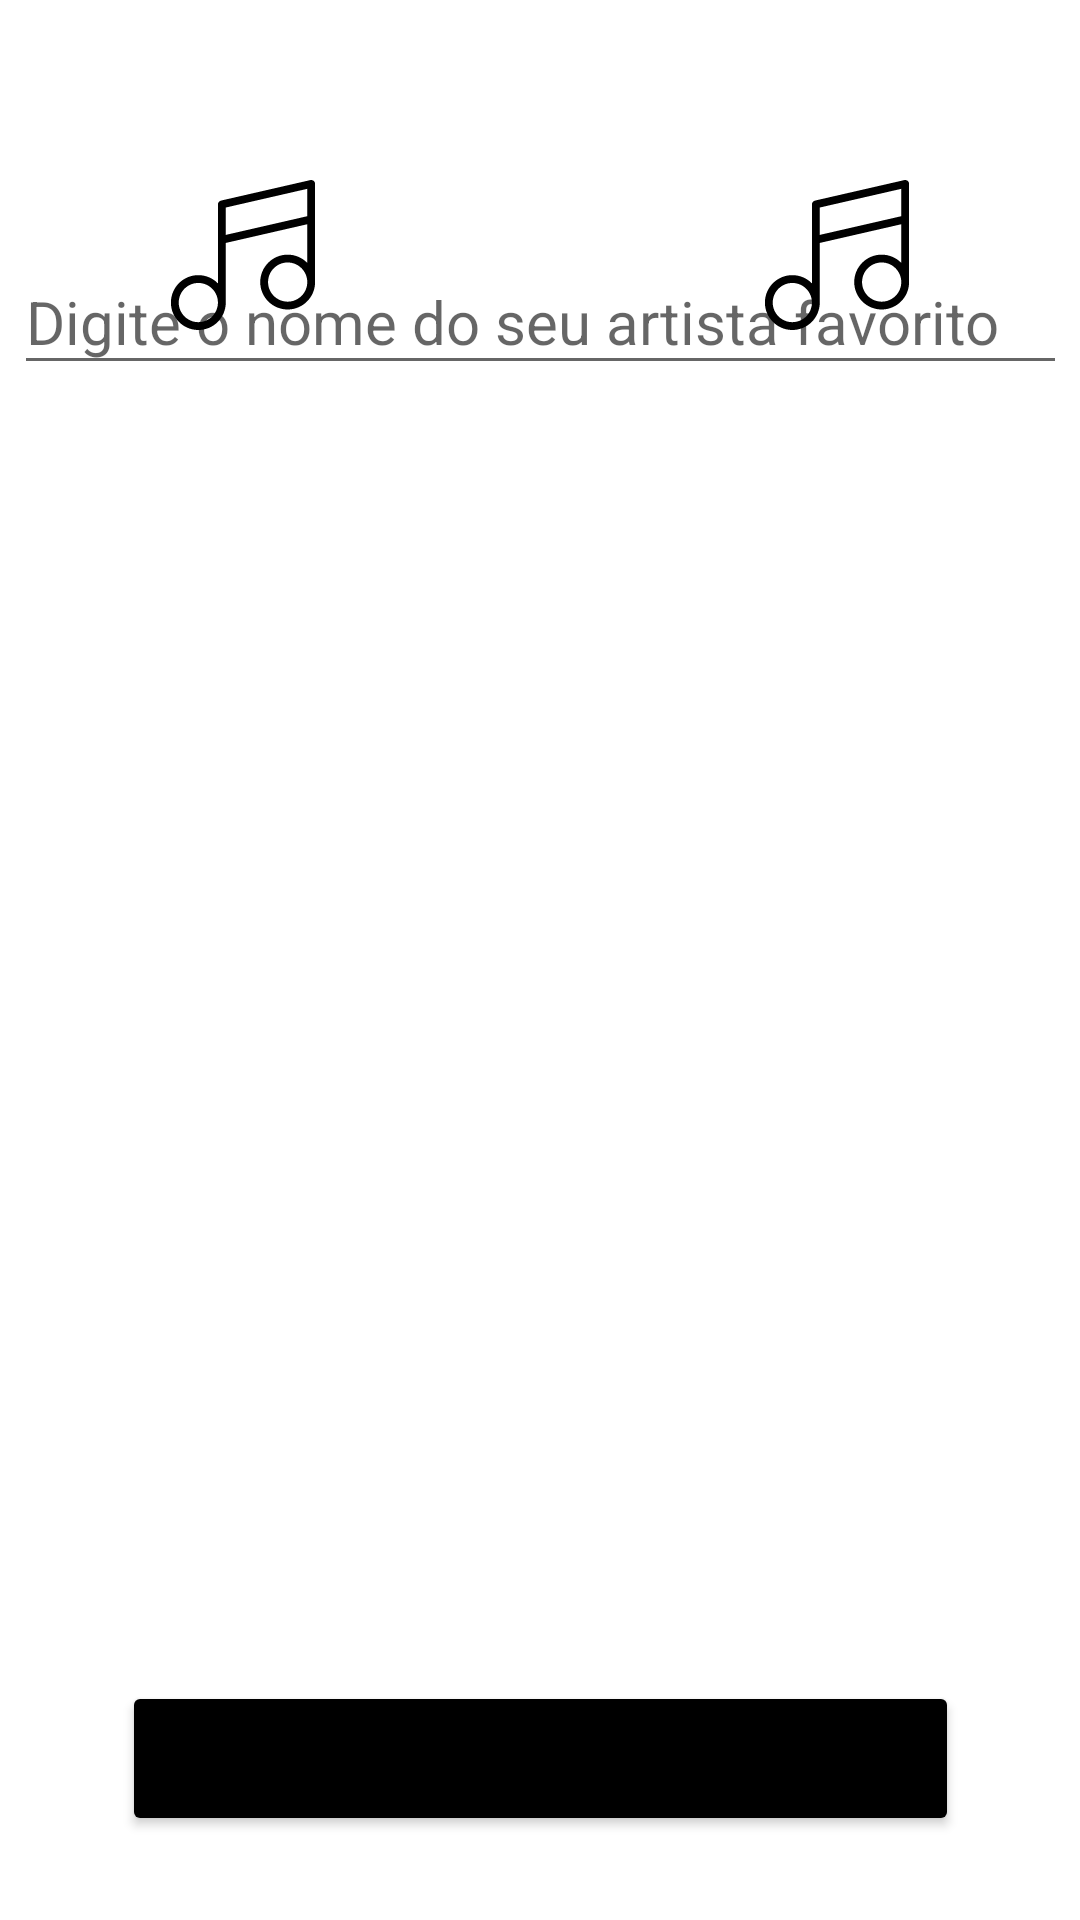

This screen was rendered from an Android layout file. Write that file and the resources it references.
<!-- AndroidManifest.xml: application theme Theme.MusicPoint -->
<!-- res/layout/activity_artist.xml -->
<?xml version="1.0" encoding="utf-8"?>
<androidx.constraintlayout.widget.ConstraintLayout xmlns:android="http://schemas.android.com/apk/res/android"
    xmlns:app="http://schemas.android.com/apk/res-auto"
    xmlns:tools="http://schemas.android.com/tools"
    android:layout_width="match_parent"
    android:layout_height="match_parent"
    tools:context=".MainActivity">

  <Button
      android:id="@+id/btSearch"
      android:layout_width="wrap_content"
      android:layout_height="wrap_content"
      android:layout_marginBottom="28dp"
      android:backgroundTint="@color/black"
      android:paddingLeft="75dp"
      android:paddingTop="15dp"
      android:paddingRight="75dp"
      android:paddingBottom="15dp"
      android:text="@string/button_search"
      android:textSize="16sp"
      app:layout_constraintBottom_toBottomOf="parent"
      app:layout_constraintEnd_toEndOf="parent"
      app:layout_constraintStart_toStartOf="parent" />

  <EditText
      android:id="@+id/artistInput"
      android:layout_width="351dp"
      android:layout_height="45dp"
      android:layout_marginBottom="432dp"
      android:ems="10"
      android:hint="@string/hint_artista"
      android:inputType="textPersonName"
      android:textSize="20sp"
      app:layout_constraintBottom_toTopOf="@+id/btSearch"
      app:layout_constraintEnd_toEndOf="parent"
      app:layout_constraintStart_toStartOf="parent" />

  <ImageView
      android:id="@+id/imgLogo"
      android:layout_width="50dp"
      android:layout_height="50dp"
      android:layout_marginStart="56dp"
      android:layout_marginTop="60dp"
      app:layout_constraintStart_toStartOf="parent"
      app:layout_constraintTop_toTopOf="parent"
      app:srcCompat="@drawable/music_point_symbol" />

  <ImageView
      android:id="@+id/imgLogo2"
      android:layout_width="50dp"
      android:layout_height="50dp"
      android:layout_marginTop="60dp"
      android:layout_marginEnd="56dp"
      app:layout_constraintEnd_toEndOf="parent"
      app:layout_constraintTop_toTopOf="parent"
      app:srcCompat="@drawable/music_point_symbol" />

  <ImageView
      android:id="@+id/imgArtist"
      android:layout_width="175dp"
      android:layout_height="175dp"
      android:layout_marginBottom="20dp"
      app:layout_constraintBottom_toTopOf="@+id/tvArtistName"
      app:layout_constraintEnd_toEndOf="parent"
      app:layout_constraintHorizontal_bias="0.497"
      app:layout_constraintStart_toStartOf="parent"
      app:layout_constraintTop_toTopOf="@+id/artistInput"
      app:layout_constraintVertical_bias="0.884"
      tools:srcCompat="@tools:sample/avatars" />

  <TextView
      android:id="@+id/tvArtistStyle"
      android:layout_width="wrap_content"
      android:layout_height="wrap_content"
      android:layout_marginBottom="124dp"
      android:textSize="20sp"
      app:layout_constraintBottom_toTopOf="@+id/btSearch"
      app:layout_constraintEnd_toEndOf="@+id/imgArtist"
      app:layout_constraintHorizontal_bias="0.509"
      app:layout_constraintStart_toStartOf="@+id/imgArtist" />

  <TextView
      android:id="@+id/tvArtistName"
      android:layout_width="wrap_content"
      android:layout_height="wrap_content"
      android:layout_marginBottom="168dp"
      android:textSize="20sp"
      app:layout_constraintBottom_toTopOf="@+id/btSearch"
      app:layout_constraintEnd_toEndOf="@+id/imgArtist"
      app:layout_constraintHorizontal_bias="0.509"
      app:layout_constraintStart_toStartOf="@+id/imgArtist" />

  <TextView
      android:id="@+id/tvArtistGenre"
      android:layout_width="wrap_content"
      android:layout_height="wrap_content"
      android:layout_marginBottom="80dp"
      android:textSize="20sp"
      app:layout_constraintBottom_toTopOf="@+id/btSearch"
      app:layout_constraintEnd_toEndOf="@+id/imgArtist"
      app:layout_constraintHorizontal_bias="0.509"
      app:layout_constraintStart_toStartOf="@+id/imgArtist" />

  <TextView
      android:id="@+id/tvArtistCountry"
      android:layout_width="wrap_content"
      android:layout_height="wrap_content"
      android:layout_marginBottom="36dp"
      android:textSize="20sp"
      app:layout_constraintBottom_toTopOf="@+id/btSearch"
      app:layout_constraintEnd_toEndOf="@+id/imgArtist"
      app:layout_constraintHorizontal_bias="0.509"
      app:layout_constraintStart_toStartOf="@+id/imgArtist" />

  <TextView
      android:id="@+id/tvWelcomeUser"
      android:layout_width="wrap_content"
      android:layout_height="wrap_content"
      android:textSize="24sp"
      app:layout_constraintBottom_toTopOf="@+id/artistInput"
      app:layout_constraintEnd_toStartOf="@+id/imgLogo2"
      app:layout_constraintStart_toEndOf="@+id/imgLogo"
      app:layout_constraintTop_toTopOf="parent" />

</androidx.constraintlayout.widget.ConstraintLayout>
<!-- resources referenced by this layout -->
<resources>
  <!-- drawable music_point_symbol (drawable) -->
  <vector xmlns:android="http://schemas.android.com/apk/res/android"
      android:width="383.036dp"
      android:height="383.036dp"
      android:viewportWidth="383.036"
      android:viewportHeight="383.036">
    <path
        android:fillColor="#FF000000"
        android:pathData="M371.856,2.178c-2.382,-1.897 -5.5,-2.606 -8.467,-1.925L135.276,52.595c-4.543,1.042 -7.764,5.085 -7.764,9.747v201.701c-12.726,-13.011 -30.457,-21.108 -50.051,-21.108c-38.626,0 -70.051,31.425 -70.051,70.051c0,38.626 31.425,70.051 70.051,70.051c38.626,0 70.051,-31.425 70.051,-70.051V160.743l208.113,-47.752v98.71c-12.726,-13.011 -30.457,-21.108 -50.051,-21.108c-38.626,0 -70.051,31.425 -70.051,70.051c0,38.626 31.425,70.051 70.051,70.051c38.626,0 70.051,-31.425 70.051,-70.051V10C375.626,6.955 374.238,4.075 371.856,2.178zM77.461,363.036c-27.598,0 -50.051,-22.453 -50.051,-50.051s22.453,-50.051 50.051,-50.051s50.051,22.453 50.051,50.051S105.059,363.036 77.461,363.036zM305.575,310.695c-27.598,0 -50.051,-22.453 -50.051,-50.051s22.453,-50.051 50.051,-50.051s50.051,22.453 50.051,50.051S333.173,310.695 305.575,310.695zM147.513,140.224V70.307l208.113,-47.752v69.917L147.513,140.224z"/>
  </vector>
  <string name="button_search">Buscar artista</string>
  <string name="hint_artista">Digite o nome do seu artista favorito</string>
  <style name="Theme.MusicPoint" parent="Theme.MaterialComponents.DayNight.DarkActionBar">
          
          <item name="colorPrimary">@color/purple_500</item>
          <item name="colorPrimaryVariant">@color/purple_700</item>
          <item name="colorOnPrimary">@color/white</item>
          
          <item name="colorSecondary">@color/teal_200</item>
          <item name="colorSecondaryVariant">@color/teal_700</item>
          <item name="colorOnSecondary">@color/black</item>
          
          <item name="android:statusBarColor" tools:targetApi="l">?attr/colorPrimaryVariant</item>
          
      </style>
  <!-- not gathered from this repository: default colours our renderer supplied (Android Studio template values) -->
  <color name="purple_500">#FF6200EE</color>
  <color name="purple_700">#FF3700B3</color>
  <color name="teal_200">#FF03DAC5</color>
  <color name="teal_700">#FF018786</color>
  <color name="black">#FF000000</color>
  <color name="white">#FFFFFFFF</color>
</resources>
